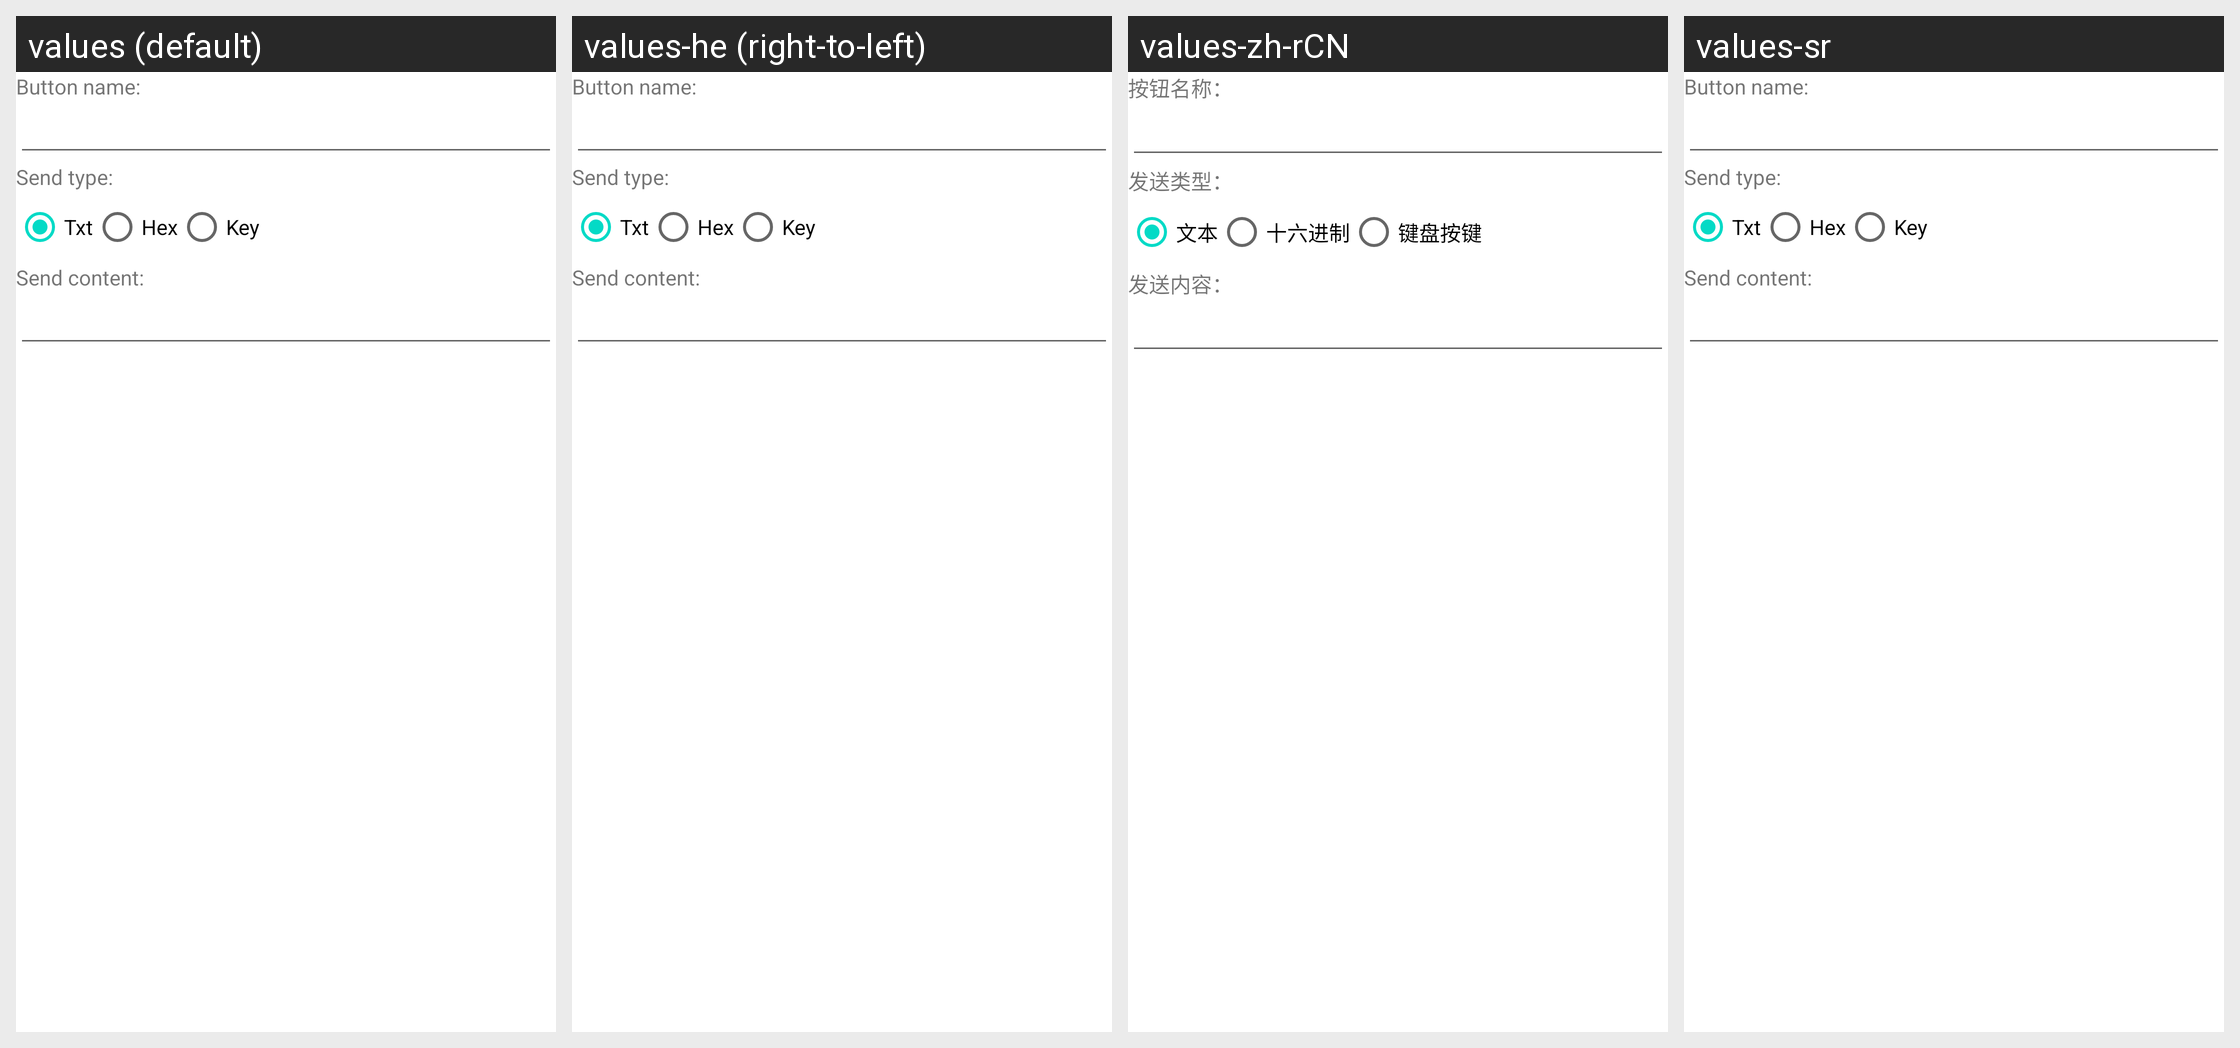

For this localized Android screen grid, give each drawn string resource with its value in every locale shown.
Android screen res/layout/add_button.xml rendered under 4 locales, left to right: values (default), values-he (right-to-left), values-zh-rCN, values-sr. Device: Nexus 5 (rendered at 1080×1920; each locale shown at half size, 540×960, under a caption strip naming it); theme Theme.MaterialComponents.DayNight.NoActionBar.
Other locales in the repository, not shown: values-ca, values-cs, values-da, values-de, values-en-rGB, values-es, values-eu, values-fi, values-fr, values-gl, values-hu, values-id, values-is, values-it, values-ja, values-ko, values-nb, values-nl, values-pl, values-pt, values-pt-rBR, values-ru, values-sk, values-sl, values-sv, values-tr, values-zh-rTW.
Strings drawn on this screen, with the default value and each locale's value (text and hints the layout hard-codes, and strings that could not be matched under every locale, appear in the picture but are not listed):

ywb_buttonname
  values: Button name:
  values-he: Button name:  [not translated; the default value is used]
  values-zh-rCN: 按钮名称：
  values-sr: Button name:  [not translated; the default value is used]

ywb_buttontype
  values: Send type:
  values-he: Send type:  [not translated; the default value is used]
  values-zh-rCN: 发送类型：
  values-sr: Send type:  [not translated; the default value is used]

ywb_buttontype1
  values: Txt
  values-he: Txt  [not translated; the default value is used]
  values-zh-rCN: 文本
  values-sr: Txt  [not translated; the default value is used]

ywb_buttontype2
  values: Hex
  values-he: Hex  [not translated; the default value is used]
  values-zh-rCN: 十六进制
  values-sr: Hex  [not translated; the default value is used]

ywb_buttontype3
  values: Key
  values-he: Key  [not translated; the default value is used]
  values-zh-rCN: 键盘按键
  values-sr: Key  [not translated; the default value is used]

ywb_buttontxt
  values: Send content:
  values-he: Send content:  [not translated; the default value is used]
  values-zh-rCN: 发送内容：
  values-sr: Send content:  [not translated; the default value is used]
